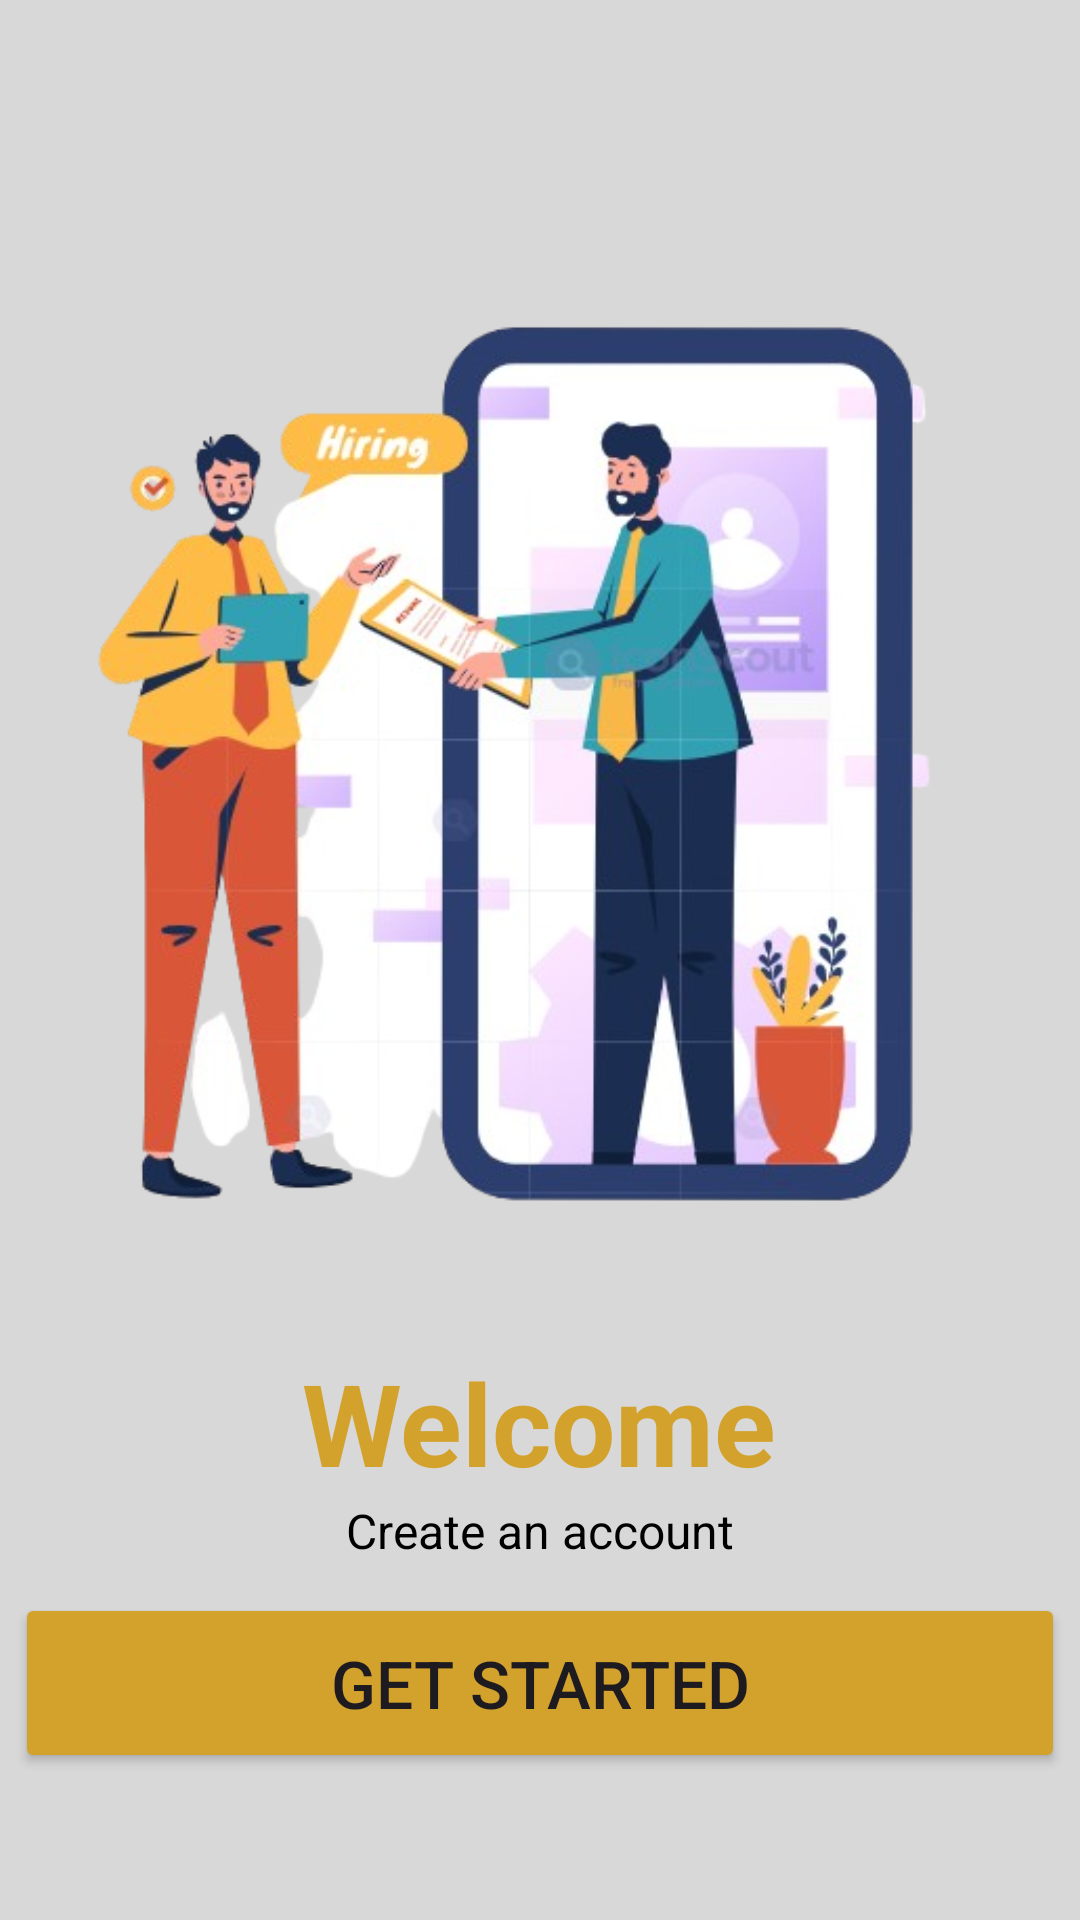

The Android layout XML behind this screen, and the referenced resources:
<!-- AndroidManifest.xml: application theme Theme.Job_Portal_Application -->
<!-- res/layout/activity_start_page.xml -->
<?xml version="1.0" encoding="utf-8"?>
<LinearLayout
    xmlns:android="http://schemas.android.com/apk/res/android"
    xmlns:app="http://schemas.android.com/apk/res-auto"
    xmlns:tools="http://schemas.android.com/tools"
    android:id="@+id/main"
    android:layout_width="match_parent"
    android:orientation="vertical"
    android:gravity="center"
    android:layout_height="match_parent"
    android:background="#D9D8D8"
    tools:context=".Start_Page">

    <ImageView
        android:layout_width="300dp"
        android:layout_height="400dp"
        android:src="@drawable/startimage" />
    <TextView
        android:layout_width="wrap_content"
        android:layout_height="wrap_content"
        android:text="Welcome"
        android:textColor="#D3A22C"
        android:textSize="38sp"
        android:textStyle="bold" />
    <TextView
        android:layout_width="wrap_content"
        android:layout_height="wrap_content"
        android:text="Create an account"
        android:textColor="@color/black"
        android:textSize="16dp"/>
    <Button
        android:id="@+id/btn_getStarted"
        android:layout_width="350dp"
        android:layout_height="60dp"
        android:text="Get Started"
        android:layout_marginTop="10dp"
        android:textSize="22sp"
        android:backgroundTint="#D3A22C"/>


</LinearLayout>
<!-- resources referenced by this layout -->
<resources>
  <!-- drawable startimage: png bitmap (drawable, 191332 bytes) -->
  <style name="Theme.Job_Portal_Application" parent="Base.Theme.Job_Portal_Application" />
  <style name="Base.Theme.Job_Portal_Application" parent="Theme.Material3.DayNight.NoActionBar">
          
          
      </style>
  <!-- not gathered from this repository: default colours our renderer supplied (Android Studio template values) -->
  <color name="black">#FF000000</color>
</resources>
